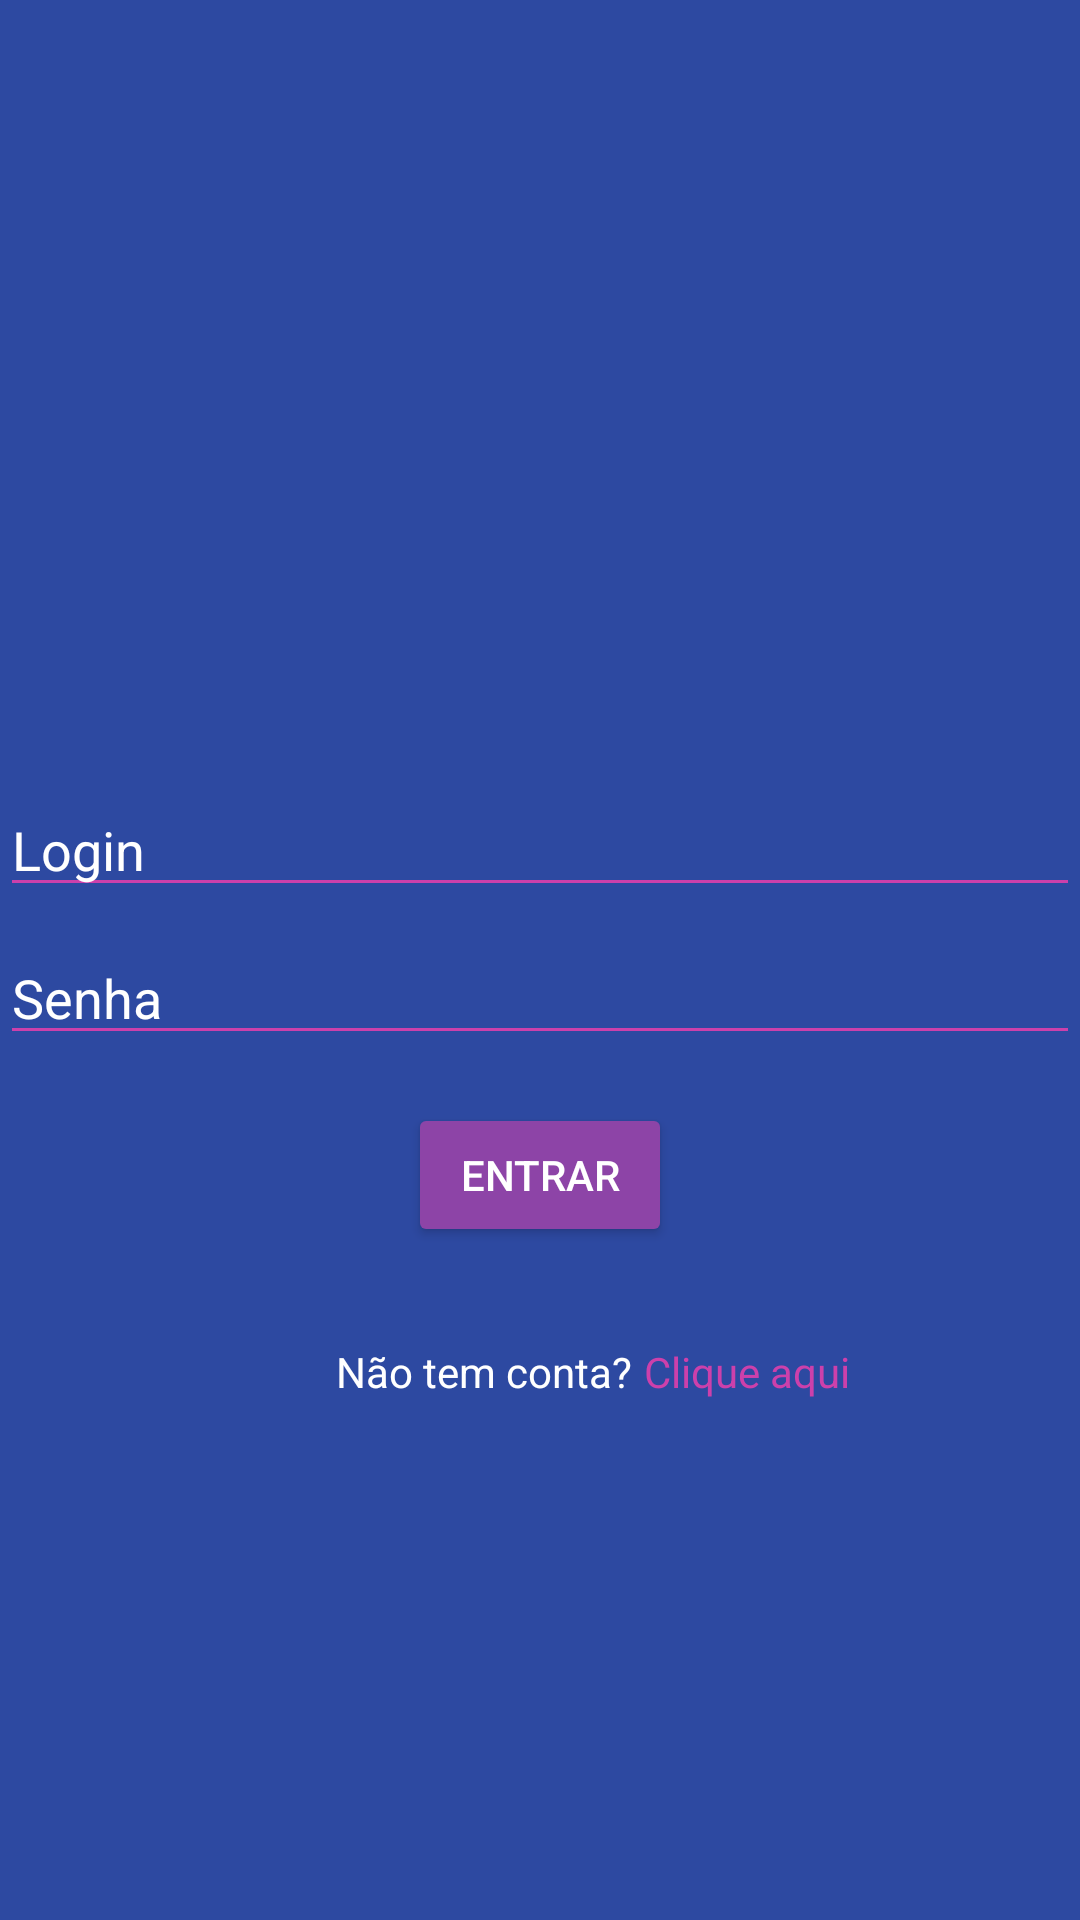

The Android layout XML behind this screen, and the referenced resources:
<!-- AndroidManifest.xml: application theme Theme.GereciamentoEventos -->
<!-- res/layout/activity_main.xml -->
<?xml version="1.0" encoding="utf-8"?>
<android.support.constraint.ConstraintLayout xmlns:android="http://schemas.android.com/apk/res/android"
    xmlns:app="http://schemas.android.com/apk/res-auto"
    xmlns:tools="http://schemas.android.com/tools"
    android:layout_width="match_parent"
    android:layout_height="match_parent"
    android:background="#2d49a1"
    tools:context=".MainActivity">

    <ImageView
        android:id="@+id/imageView"
        android:layout_width="163dp"
        android:layout_height="137dp"
        android:layout_marginTop="108dp"
        android:contentDescription="Ícone do aplicativo"
        android:src="@drawable/icon"
        app:layout_constraintEnd_toEndOf="parent"
        app:layout_constraintStart_toStartOf="parent"
        app:layout_constraintTop_toTopOf="parent" />

    <EditText
        android:id="@+id/edtusr"
        android:layout_width="0dp"
        android:layout_height="wrap_content"
        android:layout_marginTop="16dp"
        android:hint="Login"
        android:inputType="textPersonName"
        android:backgroundTint="#cc40ab"
        android:textColorHint="#ffffff"
        android:textColor="#ffffff"
        app:layout_constraintTop_toBottomOf="@id/imageView"
        app:layout_constraintStart_toStartOf="parent"
        app:layout_constraintEnd_toEndOf="parent" />

    <EditText
        android:id="@+id/edtsenha"
        android:layout_width="0dp"
        android:layout_height="wrap_content"
        android:layout_marginTop="8dp"
        android:hint="Senha"
        android:inputType="textPassword"
        android:backgroundTint="#cc40ab"
        android:textColorHint="#ffffff"
        android:textColor="#ffffff"
        app:layout_constraintTop_toBottomOf="@id/edtusr"
        app:layout_constraintStart_toStartOf="parent"
        app:layout_constraintEnd_toEndOf="parent" />

    <Button
        android:id="@+id/btlogar"
        android:layout_width="wrap_content"
        android:layout_height="wrap_content"
        android:layout_marginTop="16dp"
        android:text="Entrar"
        android:backgroundTint="#8d44a7"
        android:textColor="#ffffff"
        app:layout_constraintTop_toBottomOf="@id/edtsenha"
        app:layout_constraintStart_toStartOf="parent"
        app:layout_constraintEnd_toEndOf="parent" />

    <TextView
        android:id="@+id/textView"
        android:layout_width="wrap_content"
        android:layout_height="wrap_content"
        android:layout_marginStart="112dp"
        android:layout_marginTop="32dp"
        android:text="Não tem conta?"
        android:textColor="#ffffff"
        app:layout_constraintStart_toStartOf="parent"
        app:layout_constraintTop_toBottomOf="@id/btlogar" />

    <TextView
        android:id="@+id/linkCriaConta"
        android:layout_width="wrap_content"
        android:layout_height="wrap_content"
        android:layout_marginStart="4dp"
        android:text="Clique aqui"
        android:textColor="#cc40ab"
        android:clickable="true"
        app:layout_constraintTop_toTopOf="@id/textView"
        app:layout_constraintStart_toEndOf="@id/textView" />
</android.support.constraint.ConstraintLayout>
<!-- resources referenced by this layout -->
<resources>
  <style name="Theme.GereciamentoEventos" parent="Theme.AppCompat.Light.DarkActionBar">
          
          <item name="colorPrimary">@color/purple_500</item>
          <item name="colorPrimaryDark">@color/purple_700</item>
          <item name="colorAccent">@color/teal_200</item>
          
      </style>
  <!-- not gathered from this repository: default colours our renderer supplied (Android Studio template values) -->
  <color name="purple_500">#FF6200EE</color>
  <color name="purple_700">#FF3700B3</color>
  <color name="teal_200">#FF03DAC5</color>
</resources>
